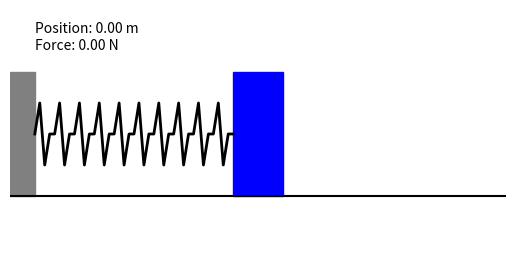

Recreate this plot in Python.
import numpy as np
import matplotlib.pyplot as plt
from matplotlib.animation import FuncAnimation
from matplotlib.patches import Rectangle
from matplotlib.lines import Line2D


# Initialize parameters
m = 1.0  # kg
c = 0.4  # kg/s
k = 2.0  # N/m
u = 0.0  # Control input (force in N)
x0 = 0.0 # Initial position
v0 = 0.0 # Initial velocity

# Time setup
t_start = 0
t_end = 5000
dt = 0.05
num_steps = int((t_end - t_start) / dt)

# State space matrices
A = ... # TODO Fill in the dynamics matrix here
B = ... # TODO Fill in the control matrix here

def discrete_state_update(state, u, dt):
    # TODO Replace the line below with the discrete state update equation
    # The output should be the state at the next time step (not the derivative of the state)
    raise NotImplementedError("Remove this error and complete the state update function")

# Initial state
x = np.zeros((2, num_steps))
x[:, 0] = [x0, v0]

# [redacted]
# Define the spring drawing function
def draw_spring(ax, start, end, num_coils=10, width=0.5):
    spring_x = np.linspace(start, end, num_coils*4 + 1)
    spring_y = np.array([0, 0.5, -0.5, 0] * num_coils + [0])
    spring_line = Line2D(spring_x, width * spring_y, color='k', lw=2)
    ax.add_line(spring_line)
    return spring_line
fig, ax = plt.subplots()
ax.set_xlim(-2, 2)
ax.set_ylim(-1, 1)
ax.set_aspect('equal')
ax.axis('off')

# Wall and ground
ax.plot([-2, 2], [-0.5, -0.5], 'k')  # ground
wall = Rectangle((-2, -0.5), 0.2, 1, color='gray')
ax.add_patch(wall)

# Mass as a box
box = Rectangle((x[0, 0]-0.2, -0.5), 0.4, 1.0, color='blue')
ax.add_patch(box)

# Spring
spring_line = draw_spring(ax, -1.8, x[0, 0]-0.2)

status_text = ax.text(0.05, 0.95, '', transform=ax.transAxes, verticalalignment='top')

# Key press event handler
def on_key(event):
    global u
    step_size = 1.0  # Change in force
    if event.key == 'right':
        u = 1.0
    elif event.key == 'left':
        u = -1.0
    elif event.key == 'down':
        u = 0.0

# Connect the key press event to the plot
fig.canvas.mpl_connect('key_press_event', on_key)

# Update function for animation
def update(frame):
    global x
    if frame > 0:
        x[:, frame] = discrete_state_update(x[:, frame-1], u, dt)
    
    # Update the position of the box and spring
    box.set_x(x[0, frame] - 0.2)  # Update box position
    spring_line.set_xdata(np.linspace(-1.8, x[0, frame] - 0.2, len(spring_line.get_xdata())))  # Update spring

    status_text.set_text(f'Position: {x[0, frame]:.2f} m\nForce: {u:.2f} N')

    return box, spring_line, status_text

# Initialize function for animation
def init():
    box.set_x(x[0, 0] - 0.2)
    spring_line.set_xdata(np.linspace(-1.8, x[0, 0] - 0.2, len(spring_line.get_xdata())))
    status_text.set_text(f'Position: {x[0, 0]:.2f} m\nForce: {u:.2f} N')

    return box, spring_line, status_text

# Create animation
ani = FuncAnimation(fig, update, frames=num_steps, init_func=init, blit=True, repeat=False, interval=dt*1000)

plt.show()
